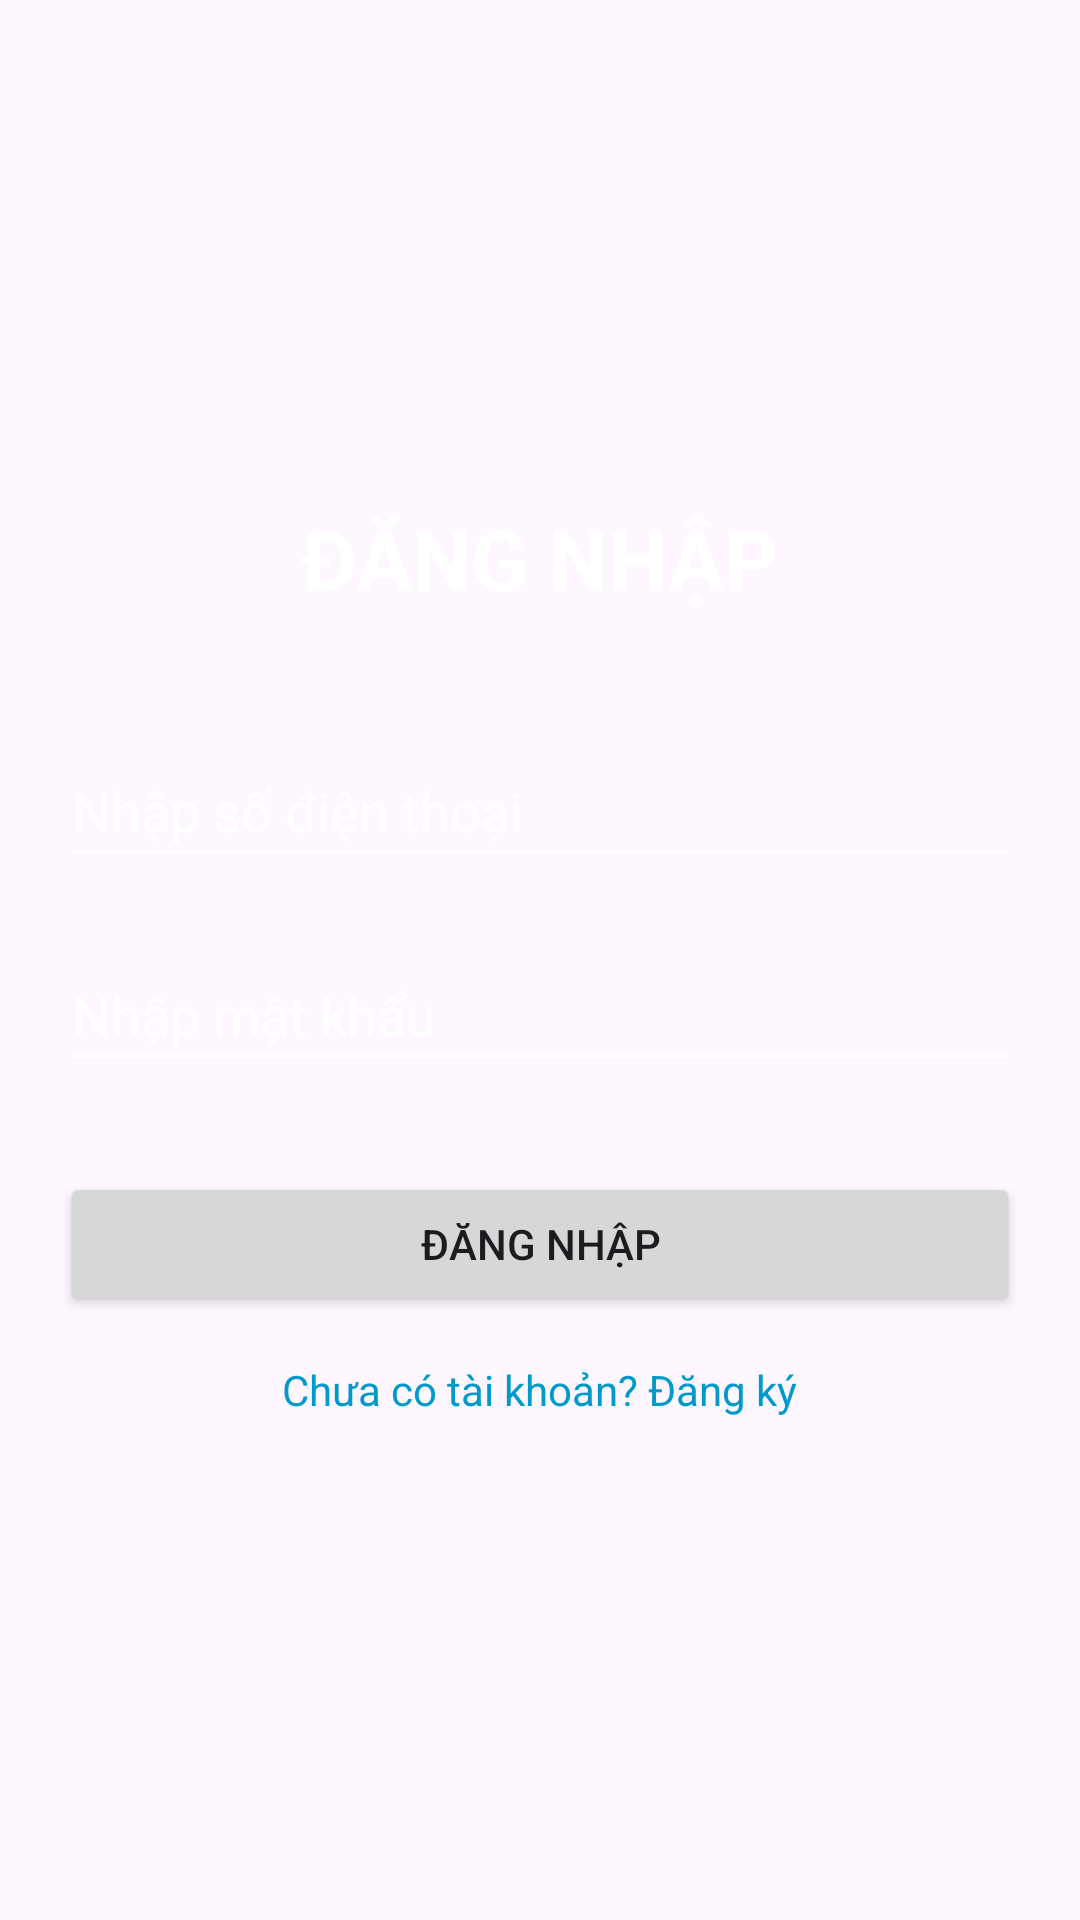

Android layout source for this screen:
<!-- AndroidManifest.xml: application theme Theme.CoffeeOrderSystem -->
<!-- res/layout/activity_dang_nhap.xml -->
<?xml version="1.0" encoding="utf-8"?>
<LinearLayout xmlns:android="http://schemas.android.com/apk/res/android"
    xmlns:app="http://schemas.github.com/apk/res-auto"
    xmlns:tools="http://schemas.android.com/tools"
    android:id="@+id/main"
    android:layout_width="match_parent"
    android:layout_height="match_parent"
    android:orientation="vertical"
    android:padding="20dp"
    android:gravity="center"
    tools:context=".DangNhap"
    android:background="@drawable/bg_cf">

    <TextView
        android:layout_width="wrap_content"
        android:layout_height="wrap_content"
        android:layout_marginBottom="30dp"
        android:text="ĐĂNG NHẬP"
        android:textColor="#FFFFFF"
        android:textSize="28sp"
        android:textStyle="bold" />

    <EditText
        android:id="@+id/edtSDT"
        android:layout_width="match_parent"
        android:layout_height="48dp"
        android:hint="Nhập số điện thoại"
        android:textColor="#FFFFFF"
        android:textColorHint="#FFFFFF"
        android:backgroundTint="#FFFFFF"
        android:inputType="phone"
        android:layout_marginVertical="10dp"/>

    <EditText
        android:id="@+id/edtMatKhau"
        android:layout_width="match_parent"
        android:layout_height="48dp"
        android:hint="Nhập mật khẩu"
        android:textColor="#FFFFFF"
        android:textColorHint="#FFFFFF"
        android:backgroundTint="#FFFFFF"
        android:inputType="textPassword"
        android:layout_marginVertical="10dp"/>

    <Button
        android:id="@+id/btnDangNhap"
        android:layout_width="match_parent"
        android:layout_height="48dp"
        android:text="Đăng Nhập"
        android:layout_marginTop="20dp"/>

    <TextView
        android:id="@+id/txtDangKyTK"
        android:layout_width="wrap_content"
        android:layout_height="wrap_content"
        android:text="Chưa có tài khoản? Đăng ký"
        android:layout_marginTop="15dp"
        android:textColor="@android:color/holo_blue_dark"/>

</LinearLayout>
<!-- resources referenced by this layout -->
<resources>
  <style name="Theme.CoffeeOrderSystem" parent="Base.Theme.CoffeeOrderSystem" />
  <style name="Base.Theme.CoffeeOrderSystem" parent="Theme.Material3.DayNight.NoActionBar">
          
          
      </style>
</resources>
